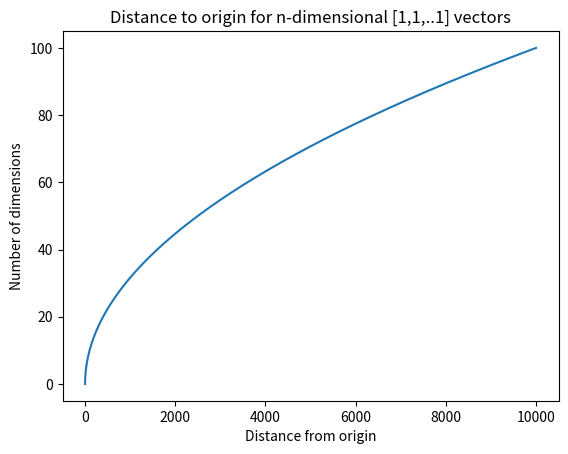

This figure's Python source:
import numpy as np
import matplotlib.pyplot as plt

dim = 10000

nr_of_dimensions = np.arange(dim)



#Avstånd från [0,0,0..0] till [1,1,1,..1] = sqrt(1+1+1...+1) -> tillväxthastighet svarar mot roten ur summan.
#Detta gör att mer information i classifiers som använder distansmått (t.ex. kNN) inte nödvändigtvis gynnas
#av att inkludera all information!

#Gör en lista med värden där varje värde är avståndet till nollpunkten för [1, 1, 1.. 1]-vektorer
norm_list = [np.linalg.norm(np.ones(vector)) for vector in range(dim)]
print(norm_list[:10])

plt.plot(nr_of_dimensions, norm_list)
plt.ylabel("Number of dimensions")
plt.xlabel("Distance from origin")
plt.title("Distance to origin for n-dimensional [1,1,..1] vectors")

plt.show()

